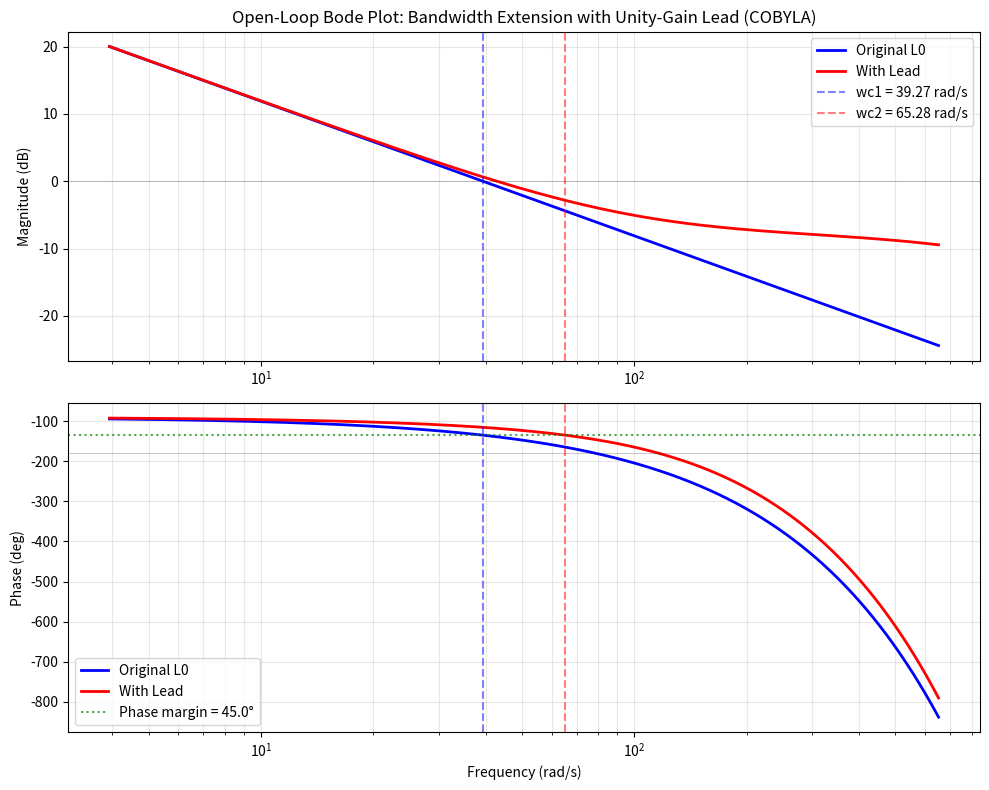
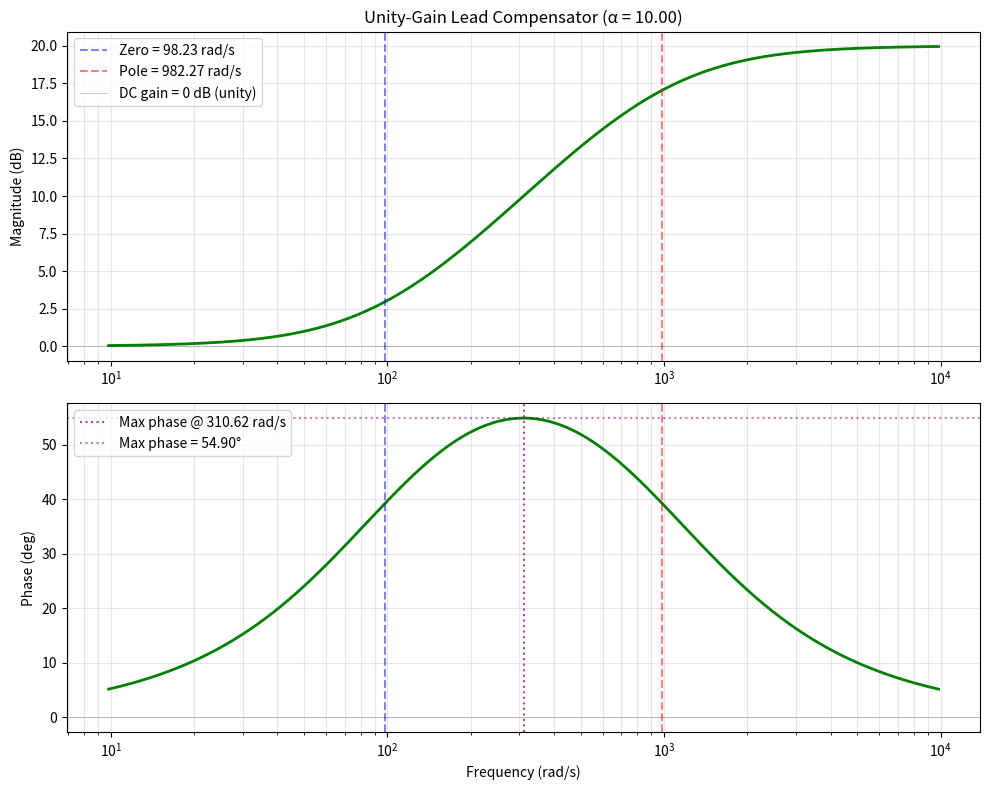
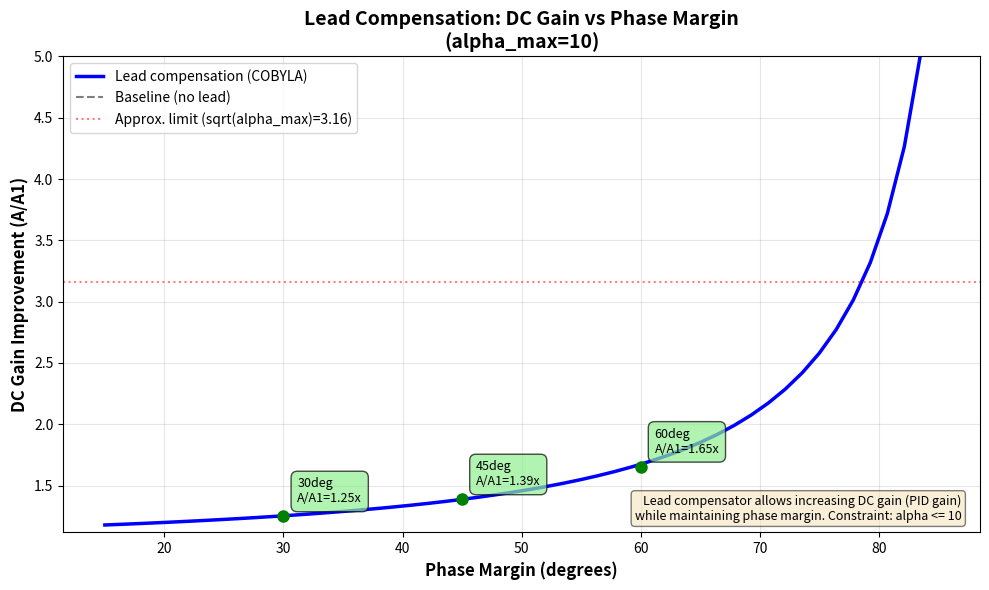

Here is the Python script that generated these plots, in order:
"""
Lead Compensator Design using COBYLA Optimization

This module designs optimal unity-gain lead compensators for ALL phase margins (0-90°)
using 2D constrained optimization with the COBYLA method.

The lead compensator has the transfer function:
    H(s) = (1 + s/ω_z) / (1 + s/ω_p)

Where ω_z (zero) < ω_p (pole), providing:
- Unity DC gain (does not affect low-frequency PID region)
- High-frequency gain = α = ω_p/ω_z (constrained to ≤ 10 for robustness)
- Positive phase shift between ω_z and ω_p

The α ≤ 10 constraint is critical for practical implementation:
- Prevents noise amplification at high frequencies
- Avoids exciting unmodeled parasitic dynamics
- Ensures implementability with real hardware
"""

import numpy as np
from scipy.optimize import minimize
from typing import Any, Dict, List


class LeadCompensatorDesign:
    """
    Design a lead compensator using 3D constrained optimization.

    Uses COBYLA to find optimal (A, wz, alpha) that maximizes the DC gain A
    while maintaining the desired phase margin.

    The key insight: lead compensation allows pushing the crossover higher,
    which enables increasing the DC gain in the PID region.

    Attributes
    ----------
    tau : float
        System delay in seconds
    phi_m_deg : float
        Desired phase margin in degrees
    wc1 : float
        Original (baseline) crossover frequency (rad/s)
    A : float
        DC gain boost factor (A >= 1)
    alpha : float
        Pole/zero ratio (wp/wz, also equals high-frequency gain of lead)
    wc2 : float
        New crossover frequency (rad/s) with lead compensation
    wz : float
        Lead zero frequency (rad/s)
    wp : float
        Lead pole frequency (rad/s)
    """

    # Practical numerical tolerances used throughout.
    _REL_TOL = 1e-2
    _ABS_TOL = 1e-12

    def __init__(self, tau, phi_m_deg, *, alpha_max: float = 10.0):
        """
        Initialize and design the lead compensator.

        Parameters
        ----------
        tau : float
            System delay in seconds (must be positive)
        phi_m_deg : float
            Desired phase margin in degrees (must be between 0 and 90)
        alpha_max : float, optional
            Maximum allowed high-frequency gain of the lead compensator (alpha).
            Defaults to 10.

        Raises
        ------
        ValueError
            If tau or phi_m_deg are invalid
        RuntimeError
            If optimization fails to converge
        """
        # Validate inputs
        if tau <= 0:
            raise ValueError(f"Delay tau must be positive, got {tau}")
        if not (0 < phi_m_deg < 90):
            # Exclude 0 and 90 to avoid degenerate crossover (wc1 -> pi/(2*tau) or 0)
            raise ValueError(f"Phase margin must be strictly between 0° and 90°, got {phi_m_deg}°")
        if alpha_max <= 1:
            raise ValueError(f"alpha_max must be > 1, got {alpha_max}")

        self.tau = float(tau)
        self.phi_m_deg = float(phi_m_deg)
        self.alpha_max = float(alpha_max)

        # Original (baseline) crossover from delay and phase margin
        self.wc1 = self._compute_wc1_rad_s()

        # Compute baseline gain A1:
        # Model: |H(jω)| = A / ω  (first-order slope)
        # At baseline crossover wc1: |H(jwc1)| = A1 / wc1 = 1
        # Therefore: A1 = wc1
        self.A1 = self.wc1

        # Design via optimization to maximize A
        self._design_with_cobyla()

    def _compute_wc1_rad_s(self) -> float:
        """Compute the baseline crossover ωc1 [rad/s] from delay and phase margin.

        Without lead filter:
        - At crossover: phase = -π/2 - ωc1*τ = -π + margin_rad
        - Solving: ωc1 = (π/2 - margin_rad) / τ

        Note: This is in rad/s, not Hz!

        Returns
        -------
        float
            Baseline crossover frequency in rad/s.
        """
        margin_rad = self.phi_m_deg * np.pi / 180.0
        return (np.pi / 2.0 - margin_rad) / self.tau

    def _eval_wc_pm(self, A: float, wz: float, alpha: float) -> tuple[float, float]:
        """Evaluate crossover and phase margin robustly.

        Parameters
        ----------
        A : float
            DC gain boost factor
        wz : float
            Lead zero frequency
        alpha : float
            Pole/zero ratio
        """
        # clamp for numerical safety only
        if not np.isfinite(A) or not np.isfinite(wz) or not np.isfinite(alpha):
            return float('nan'), float('nan')

        A_eff = max(float(A), 1.0)
        wz_eff = max(float(wz), self._ABS_TOL)
        alpha_eff = max(float(alpha), 1.0)

        try:
            wc = self._solve_crossover_rad_s(A=A_eff, wz=wz_eff, alpha=alpha_eff)
            pm = self._phase_margin_deg_at(wc=wc, wz=wz_eff, alpha=alpha_eff)
            return float(wc), float(pm)
        except Exception:
            # If the analytic solve fails, return NaNs
            return float('nan'), float('nan')


    def _solve_crossover_rad_s(self, A: float, wz: float, alpha: float) -> float:
        """Solve for crossover frequency ωc [rad/s] from the magnitude equation.

        Model: |L(jω)| = A/ω * |F(jω)| where A is the DC gain (slope gain).
        At crossover: A/ωc * |F(jωc)| = 1

        Parameters
        ----------
        A : float
            DC gain (slope gain, A >= A1 = wc1)
        wz : float
            Lead zero frequency (rad/s)
        alpha : float
            Pole/zero ratio (wp/wz)

        Returns
        -------
        float
            Crossover frequency in rad/s
        """
        if A <= 0:
            raise ValueError(f"A must be > 0, got {A}")
        if wz <= 0:
            raise ValueError(f"wz must be > 0, got {wz}")

        if alpha <= 1.0 + self._REL_TOL:
            # No lead, just A/ω: A/ωc = 1 => ωc = A
            return float(A)

        # Derivation: (A/wc) * sqrt((1+(wc/wz)²)/(1+(wc/wp)²)) = 1
        # Square: A²/x * (1 + x/wz²) = 1 + x/wp²  where x=wc²
        # A² * (1 + x/wz²) = x * (1 + x/wp²)
        # A² + A²*x/wz² = x + x²/wp²
        # Multiply by wz²*wp²:
        # A²*wz²*wp² + A²*wp²*x = x*wz²*wp² + x²*wz²
        # Rearrange:
        # x²*wz² + x*(wz²*wp² - A²*wp²) - A²*wz²*wp² = 0
        # Divide by wz²:
        # x² + x*wp²*(1 - A²/wz²) - A²*wp² = 0
        wp = alpha * wz
        A_sq = A * A

        a_coef = 1.0
        b_coef = (wp * wp) * (wz * wz - A_sq) / (wz * wz)
        c_coef = -A_sq * (wp * wp)

        disc = b_coef * b_coef - 4.0 * a_coef * c_coef
        if disc < 0:
            raise RuntimeError(f"No real crossover solution (discriminant < 0)")

        sqrt_disc = float(np.sqrt(disc))
        x1 = (-b_coef + sqrt_disc) / (2.0 * a_coef)
        x2 = (-b_coef - sqrt_disc) / (2.0 * a_coef)

        xs = [x for x in (x1, x2) if x > 0]
        if not xs:
            raise RuntimeError(f"No positive crossover solution")

        x = max(xs)
        wc = float(np.sqrt(x))
        if not np.isfinite(wc) or wc <= 0:
            raise RuntimeError(f"Invalid crossover result wc={wc}")
        return wc

    def _phase_margin_deg_at(self, wc: float, wz: float, alpha: float) -> float:
        """Compute phase margin at ω=wc for the modeled loop."""
        if wz <= 0:
            raise ValueError(f"wz must be > 0, got {wz}")

        wp = alpha * wz
        phase_plant = -90.0
        phase_delay = -(wc * self.tau) * (180.0 / np.pi)
        phase_lead = np.degrees(np.arctan(wc / wz) - np.arctan(wc / wp))
        total_phase = phase_plant + phase_delay + phase_lead
        return 180.0 + total_phase

    def _design_with_cobyla(self):
        """
        Design lead compensator using 3D constrained optimization (COBYLA).

        Optimization variables: (A, wz, alpha) where:
        - A: DC gain boost (>= 1)
        - wz: zero frequency (>= wc1, the original crossover)
        Optimization variables (normalized to be O(1)):
        - A_ratio = A/A1 (DC gain ratio, >= 1)
        - wz_ratio = wz/wc1 (zero frequency ratio, >= 1)
        - alpha: pole/zero ratio (1 <= alpha <= alpha_max)

        This normalization makes the problem tau-independent and numerically
        better conditioned.

        Objective: Maximize A_ratio (the DC gain improvement)
        """
        # Normalized bounds (all O(1))
        A_ratio_min = 1.0  # No worse than baseline
        A_ratio_max = 100.0  # Very large upper bound

        wz_ratio_min = 1.0  # Zero at or above baseline crossover
        wz_ratio_max = 100.0  # Very large upper bound

        alpha_min = 1.0
        alpha_max = self.alpha_max

        def objective(x):
            A_ratio, wz_ratio, alpha = x
            # Maximize A_ratio (minimize -A_ratio)
            return -A_ratio

        def constraint_phase_margin(x):
            A_ratio, wz_ratio, alpha = x
            # Convert back to absolute values
            A = A_ratio * self.A1
            wz = wz_ratio * self.wc1
            _wc, pm = self._eval_wc_pm(A=A, wz=wz, alpha=alpha)
            # If pm invalid, treat as violated
            if not np.isfinite(pm):
                return -1e6
            return pm - self.phi_m_deg

        # Initial guess (all O(1)) - start conservatively
        A_ratio_init = 1.0  # Start at baseline (always feasible)
        wz_ratio_init = 1.0  # Zero well above baseline
        alpha_init = min(2.0, self.alpha_max)  # Start with more lead
        x0 = [A_ratio_init, wz_ratio_init, alpha_init]

        # Box bounds (all O(1))
        bounds = [(A_ratio_min, A_ratio_max), (wz_ratio_min, wz_ratio_max), (alpha_min, alpha_max)]

        constraints: List[Dict[str, Any]] = [
            {'type': 'ineq', 'fun': constraint_phase_margin},
        ]

        result = minimize(
            objective,
            x0,
            method='COBYLA',
            bounds=bounds,
            constraints=constraints,  # type: ignore[arg-type]
            options={'maxiter': 10000, 'rhobeg': 1.0, 'catol': 1e-4, 'disp': False},
        )

        if not result.success:
            raise RuntimeError(
                f"COBYLA optimization failed for phi_m_deg={self.phi_m_deg}°. "
                f"Message: {result.message}"
            )

        # Extract normalized results
        A_ratio = float(result.x[0])
        wz_ratio = float(result.x[1])
        self.alpha = float(result.x[2])

        # Convert back to absolute values
        self.A = A_ratio * self.A1
        self.wz = wz_ratio * self.wc1
        self.wp = self.alpha * self.wz

        self.wc2, pm2 = self._eval_wc_pm(A=self.A, wz=self.wz, alpha=self.alpha)

        # Minimal post-checks: trust COBYLA/bounds if it says success.
        for name, val in (('A', self.A), ('wz', self.wz), ('alpha', self.alpha), ('wp', self.wp), ('wc2', self.wc2), ('pm2', pm2)):
            if not np.isfinite(val):
                raise RuntimeError(f"Internal error: non-finite {name}={val} after successful optimization")

        if self.A <= 0 or self.wz <= 0 or self.wp <= 0 or self.wc2 <= 0:
            raise RuntimeError(
                f"Internal error: designed non-positive value (A={self.A}, wz={self.wz}, wp={self.wp}, wc2={self.wc2})"
            )

        if self.wp < self.wz:
            raise RuntimeError(
                f"Internal error: designed wp < wz (wz={self.wz}, wp={self.wp})."
            )


    def L0_phase(self, w):
        """Original loop phase (asymptotic).

        Parameters
        ----------
        w : float or ndarray
            Frequency in rad/s

        Returns
        -------
        float or ndarray
            Phase in degrees
        """
        w = np.asarray(w)
        return -90.0 - (w * self.tau) * (180.0 / np.pi)

    def L0_mag(self, w):
        """Original loop magnitude (asymptotic).

        Model: |L0(jω)| ≈ ωc1 / ω

        Parameters
        ----------
        w : float or ndarray
            Frequency in rad/s. Must be strictly positive.

        Returns
        -------
        float or ndarray
            Magnitude (linear, not dB)

        Raises
        ------
        ValueError
            If any frequency is <= 0.
        """
        w_arr = np.asarray(w)
        if np.any(w_arr <= 0):
            raise ValueError(f"Frequency w must be > 0 rad/s, got min(w)={float(np.min(w_arr))}")
        return self.wc1 / w_arr

    def lead_mag(self, w):
        """
        Lead compensator magnitude.

        Parameters
        ----------
        w : float or ndarray
            Frequency in rad/s

        Returns
        -------
        float or ndarray
            Magnitude (linear, not dB)
        """
        return np.sqrt((1 + (w/self.wz)**2) / (1 + (w/self.wp)**2))

    def lead_phase(self, w):
        """
        Lead compensator phase.

        Parameters
        ----------
        w : float or ndarray
            Frequency in rad/s

        Returns
        -------
        float or ndarray
            Phase in degrees
        """
        return np.degrees(np.arctan(w/self.wz) - np.arctan(w/self.wp))

    def compensated_mag(self, w):
        """
        Compensated loop magnitude.

        Parameters
        ----------
        w : float or ndarray
            Frequency in rad/s

        Returns
        -------
        float or ndarray
            Magnitude (linear, not dB)
        """
        return self.L0_mag(w) * self.lead_mag(w)

    def compensated_phase(self, w):
        """
        Compensated loop phase.

        Parameters
        ----------
        w : float or ndarray
            Frequency in rad/s

        Returns
        -------
        float or ndarray
            Phase in degrees
        """
        return self.L0_phase(w) + self.lead_phase(w)

    def get_summary(self):
        """
        Get a summary dictionary of the design.

        Returns
        -------
        dict
            Design parameters
        """
        return {
            'tau': self.tau,
            'phi_m_deg': self.phi_m_deg,
            'wc1': self.wc1,
            'A': self.A,
            'alpha': self.alpha,
            'wc2': self.wc2,
            'bandwidth_gain': self.wc2 / self.wc1,
            'wz': self.wz,
            'wp': self.wp
        }

    def print_summary(self):
        """Print a formatted summary of the design."""
        summary = self.get_summary()
        print("=== Lead Compensator Design Summary ===")
        print(f"Delay (tau)       : {summary['tau']:.6f} s")
        print(f"Phase margin      : {summary['phi_m_deg']:.2f} deg")
        print(f"Original crossover: {summary['wc1']:.4f} rad/s")
        print(f"DC Gain (A)       : {summary['A']:.4f}x")
        print(f"Alpha (pole/zero) : {summary['alpha']:.4f}")
        print(f"New crossover     : {summary['wc2']:.4f} rad/s")
        print(f"Bandwidth gain    : {summary['bandwidth_gain']:.4f}x")
        print(f"Lead zero         : {summary['wz']:.4f} rad/s")
        print(f"Lead pole         : {summary['wp']:.4f} rad/s")

    @staticmethod
    def compute_alpha_vs_margin(phi_m_range):
        """
        Compute alpha for a range of phase margins.

        This is a static method because alpha depends only on phase margin,
        not on the delay (tau). The delay only scales the absolute frequencies
        but not the bandwidth gain ratio.

        Parameters
        ----------
        phi_m_range : array-like
            Phase margins in degrees

        Returns
        -------
        ndarray
            Alpha values corresponding to each phase margin

        Raises
        ------
        ValueError
            If any phase margin value is invalid or alpha cannot be computed
        """
        phi_m_range = np.asarray(phi_m_range)
        alphas = np.zeros_like(phi_m_range, dtype=float)

        for i, phi_m in enumerate(phi_m_range):
            try:
                # Create temporary design with dummy tau (doesn't affect alpha)
                temp_design = LeadCompensatorDesign(tau=1.0, phi_m_deg=phi_m)
                alphas[i] = temp_design.alpha
            except (ValueError, RuntimeError) as e:
                raise ValueError(
                    f"Failed to compute alpha for phase margin {phi_m}° "
                    f"(index {i} in input array). "
                    f"Original error: {e}"
                ) from e

        return alphas

    # Backward-compatible aliases used by older example scripts.
    # These DO NOT change behavior; they forward to the strict implementations.
    # def L0_mag(self, w):
    #     return self.L0_mag(w)

    # def L0_phase(self, w):
    #     return self.L0_phase(w)


# ------------------------------------------------------------
# Plotting functions (optional, requires matplotlib)
# ------------------------------------------------------------

def plot_bode(design, w_range=None, figsize=(10, 8)):
    """
    Plot Bode magnitude and phase for original and compensated loops.

    Parameters
    ----------
    design : LeadCompensatorDesign
        Design object containing all parameters
    w_range : tuple of (w_min, w_max) or None
        Frequency range in rad/s. If None, auto-range around crossovers.
    figsize : tuple
        Figure size (width, height)

    Returns
    -------
    fig, axes
        Matplotlib figure and axes objects
    """
    import matplotlib.pyplot as plt

    # Determine frequency range
    if w_range is None:
        w_min = design.wc1 / 10
        w_max = design.wc2 * 10
    else:
        w_min, w_max = w_range

    w = np.logspace(np.log10(w_min), np.log10(w_max), 2000)

    # Compute responses
    mag0 = design.L0_mag(w)
    ph0 = design.L0_phase(w)
    mag1 = design.compensated_mag(w)
    ph1 = design.compensated_phase(w)

    # Create plot
    fig, axes = plt.subplots(2, 1, figsize=figsize)

    # Plot magnitude
    axes[0].semilogx(w, 20*np.log10(mag0), 'b-', lw=2, label="Original L0")
    axes[0].semilogx(w, 20*np.log10(mag1), 'r-', lw=2, label="With Lead")
    axes[0].axvline(design.wc1, color='b', linestyle='--', alpha=0.5,
                    label=f'wc1 = {design.wc1:.2f} rad/s')
    axes[0].axvline(design.wc2, color='r', linestyle='--', alpha=0.5,
                    label=f'wc2 = {design.wc2:.2f} rad/s')
    axes[0].axhline(0, color='k', linestyle='-', alpha=0.3, lw=0.5)
    axes[0].set_ylabel("Magnitude (dB)")
    axes[0].set_title("Open-Loop Bode Plot: Bandwidth Extension with Unity-Gain Lead (COBYLA)")
    axes[0].legend(loc='upper right')
    axes[0].grid(True, which="both", alpha=0.3)

    # Plot phase
    axes[1].semilogx(w, ph0, 'b-', lw=2, label="Original L0")
    axes[1].semilogx(w, ph1, 'r-', lw=2, label="With Lead")
    axes[1].axvline(design.wc1, color='b', linestyle='--', alpha=0.5)
    axes[1].axvline(design.wc2, color='r', linestyle='--', alpha=0.5)
    axes[1].axhline(-180 + design.phi_m_deg, color='g', linestyle=':', alpha=0.7,
                    label=f'Phase margin = {design.phi_m_deg}°')
    axes[1].axhline(-180, color='k', linestyle='-', alpha=0.3, lw=0.5)
    axes[1].set_ylabel("Phase (deg)")
    axes[1].set_xlabel("Frequency (rad/s)")
    axes[1].legend(loc='lower left')
    axes[1].grid(True, which="both", alpha=0.3)

    plt.tight_layout()
    return fig, axes


def plot_lead_only(design, w_range=None, figsize=(10, 8)):
    """
    Plot the lead compensator frequency response alone.

    Parameters
    ----------
    design : LeadCompensatorDesign
        Design object containing all parameters
    w_range : tuple of (w_min, w_max) or None
        Frequency range in rad/s. If None, auto-range around zero/pole.
    figsize : tuple
        Figure size (width, height)

    Returns
    -------
    fig, axes
        Matplotlib figure and axes objects
    """
    import matplotlib.pyplot as plt

    # Determine frequency range
    if w_range is None:
        w_min = design.wz / 10
        w_max = design.wp * 10
    else:
        w_min, w_max = w_range

    w = np.logspace(np.log10(w_min), np.log10(w_max), 2000)

    # Compute lead response
    mag = design.lead_mag(w)
    phase = design.lead_phase(w)

    # Create plot
    fig, axes = plt.subplots(2, 1, figsize=figsize)

    # Plot magnitude
    axes[0].semilogx(w, 20*np.log10(mag), 'g-', lw=2)
    axes[0].axvline(design.wz, color='b', linestyle='--', alpha=0.5,
                    label=f'Zero = {design.wz:.2f} rad/s')
    axes[0].axvline(design.wp, color='r', linestyle='--', alpha=0.5,
                    label=f'Pole = {design.wp:.2f} rad/s')
    axes[0].axhline(0, color='k', linestyle='-', alpha=0.3, lw=0.5,
                    label='DC gain = 0 dB (unity)')
    axes[0].set_ylabel("Magnitude (dB)")
    axes[0].set_title(f"Unity-Gain Lead Compensator (α = {design.alpha:.2f})")
    axes[0].legend(loc='upper left')
    axes[0].grid(True, which="both", alpha=0.3)

    # Plot phase
    axes[1].semilogx(w, phase, 'g-', lw=2)
    axes[1].axvline(design.wz, color='b', linestyle='--', alpha=0.5)
    axes[1].axvline(design.wp, color='r', linestyle='--', alpha=0.5)
    axes[1].axvline(np.sqrt(design.wz * design.wp), color='purple',
                    linestyle=':', alpha=0.7,
                    label=f'Max phase @ {np.sqrt(design.wz * design.wp):.2f} rad/s')
    axes[1].axhline(0, color='k', linestyle='-', alpha=0.3, lw=0.5)
    max_phase = np.degrees(np.arcsin((design.alpha - 1) / (design.alpha + 1)))
    axes[1].axhline(max_phase, color='purple', linestyle=':', alpha=0.5,
                    label=f'Max phase = {max_phase:.2f}°')
    axes[1].set_ylabel("Phase (deg)")
    axes[1].set_xlabel("Frequency (rad/s)")
    axes[1].legend(loc='upper left')
    axes[1].grid(True, which="both", alpha=0.3)

    plt.tight_layout()
    return fig, axes


def plot_bandwidth_gain_vs_margin(phi_m_range=None, alpha_max=10, figsize=(10, 6)):
    """
    Plot DC gain improvement (A/A1) vs phase margin.

    This plot shows how much we can increase the DC gain A (the PID gain)
    while maintaining phase margin using lead compensation.

    Parameters
    ----------
    phi_m_range : array-like or None
        Phase margin range in degrees. If None, uses [15, 85] degrees.
    alpha_max : float
        Maximum alpha for the designs. Default 10 (practical limit).
    figsize : tuple
        Figure size (width, height)

    Returns
    -------
    fig, ax
        Matplotlib figure and axes objects
    """
    import matplotlib.pyplot as plt

    # Default range
    if phi_m_range is None:
        phi_m_range = np.linspace(15, 85, 50)

    phi_m_range = np.asarray(phi_m_range)

    # Compute A/A1 ratio for each phase margin
    gain_ratios = np.full_like(phi_m_range, np.nan, dtype=float)
    failed_indices = []

    for i, phi_m in enumerate(phi_m_range):
        try:
            temp_design = LeadCompensatorDesign(tau=0.02, phi_m_deg=phi_m, alpha_max=alpha_max)
            gain_ratios[i] = temp_design.A / temp_design.A1
        except (ValueError, RuntimeError):
            failed_indices.append(i)
            gain_ratios[i] = np.nan

    # Separate valid and invalid points
    valid_mask = ~np.isnan(gain_ratios)
    failed_mask = np.isnan(gain_ratios)

    # Create plot
    fig, ax = plt.subplots(figsize=figsize)

    # Plot valid points
    if np.any(valid_mask):
        ax.plot(phi_m_range[valid_mask], gain_ratios[valid_mask],
                'b-', lw=2.5, label='Lead compensation (COBYLA)')

    # Mark failed points with red X
    if np.any(failed_mask):
        ax.plot(phi_m_range[failed_mask],
                np.ones(np.sum(failed_mask)),
                'rx', markersize=10, markeredgewidth=2,
                label=f'Solver failed ({np.sum(failed_mask)} points)')

    ax.axhline(1, color='k', linestyle='--', alpha=0.5, lw=1.5,
               label='Baseline (no lead)')
    ax.axhline(alpha_max**0.5, color='r', linestyle=':', alpha=0.5, lw=1.5,
               label=f'Approx. limit (sqrt(alpha_max)={alpha_max**0.5:.2f})')

    # Highlight some common phase margins
    common_margins = [30, 45, 60]
    for pm in common_margins:
        if pm >= phi_m_range[0] and pm <= phi_m_range[-1]:
            idx = np.argmin(np.abs(phi_m_range - pm))
            if valid_mask[idx]:
                ratio = gain_ratios[idx]
                ax.plot(pm, ratio, 'go', markersize=8, zorder=10)
                ax.annotate(f'{pm}deg\nA/A1={ratio:.2f}x',
                           xy=(pm, ratio),
                           xytext=(10, 10),
                           textcoords='offset points',
                           fontsize=9,
                           bbox=dict(boxstyle='round,pad=0.5', fc='lightgreen', alpha=0.7))

    ax.set_xlabel('Phase Margin (degrees)', fontsize=12, fontweight='bold')
    ax.set_ylabel('DC Gain Improvement (A/A1)', fontsize=12, fontweight='bold')
    ax.set_title(f'Lead Compensation: DC Gain vs Phase Margin\n(alpha_max={alpha_max})',
                 fontsize=14, fontweight='bold')
    ax.grid(True, alpha=0.3)
    ax.legend(loc='best')

    # Set reasonable y-axis limits
    if np.any(valid_mask):
        y_min = max(0.9, float(np.nanmin(gain_ratios) * 0.95))
        y_max = min(5.0, float(np.nanmax(gain_ratios) * 1.1))
        ax.set_ylim((y_min, y_max))

    # Add explanatory text
    ax.text(0.98, 0.02,
            f'Lead compensator allows increasing DC gain (PID gain)\n' +
            f'while maintaining phase margin. Constraint: alpha <= {alpha_max}',
            transform=ax.transAxes,
            fontsize=9,
            ha='right',
            va='bottom',
            bbox=dict(boxstyle='round', facecolor='wheat', alpha=0.5))

    plt.tight_layout()
    return fig, ax


# ------------------------------------------------------------
# Example usage
# ------------------------------------------------------------

if __name__ == "__main__":
    # Create design
    tau = 0.02          # 20 ms delay
    phi_m_deg = 45      # 45° phase margin

    design = LeadCompensatorDesign(tau, phi_m_deg)
    design.print_summary()

    # Plot results
    print("\nGenerating plots...")
    fig1, ax1 = plot_bode(design)
    fig2, ax2 = plot_lead_only(design)
    fig3, ax3 = plot_bandwidth_gain_vs_margin()

    import matplotlib.pyplot as plt
    plt.show()
